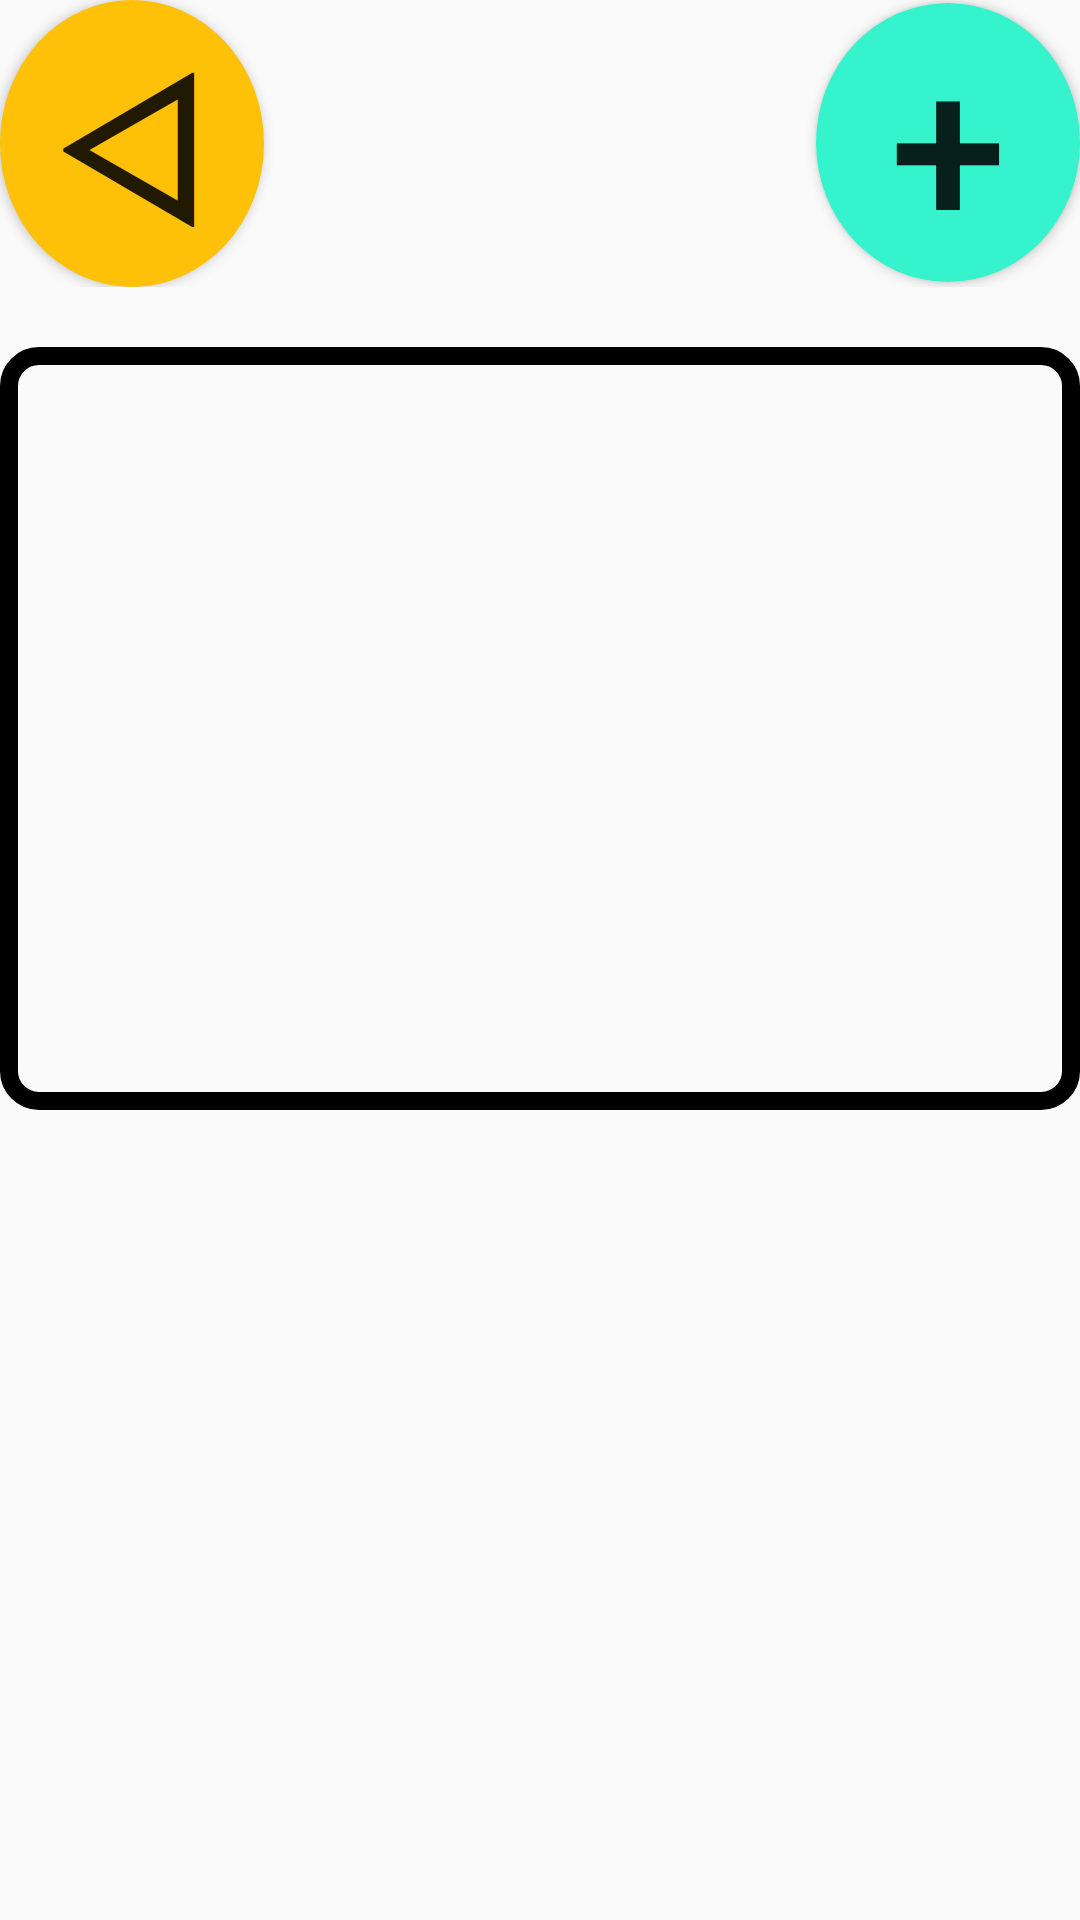

The Android layout XML behind this screen, and the referenced resources:
<!-- AndroidManifest.xml: application theme Theme.AppCompat.DayNight -->
<!-- res/layout/watch_note.xml -->
<?xml version="1.0" encoding="utf-8"?>
<RelativeLayout xmlns:android="http://schemas.android.com/apk/res/android"
    android:layout_width="match_parent"
    android:layout_height="match_parent"
    android:orientation="vertical"
    android:layout_margin="10dp">

    <LinearLayout
        android:layout_width="match_parent"
        android:layout_height="match_parent"
        android:orientation="vertical">
        <LinearLayout
            android:layout_width="match_parent"
            android:layout_height="wrap_content"
            android:orientation="horizontal">
            <Button
                android:id="@+id/back_btn"
                android:layout_width="wrap_content"
                android:layout_height="wrap_content"
                android:background="@drawable/oval_btn"
                android:text="@string/back_btn"
                android:textSize="70sp" />
            <Space
                android:layout_width="wrap_content"
                android:layout_weight="1"
                android:layout_height="match_parent" />
            <Button
                android:id="@+id/add_unnote_btn"
                android:layout_width="wrap_content"
                android:layout_height="wrap_content"
                android:background="@drawable/other_obal_btn"
                android:text="@string/add_btn"
                android:textSize="70sp" />
        </LinearLayout>

        <Space
            android:layout_width="match_parent"
            android:layout_height="20dp"/>
        <LinearLayout
            android:layout_width="match_parent"
            android:layout_height="wrap_content"
            android:layout_weight="1"
            android:orientation="vertical">
            <LinearLayout
                android:orientation="vertical"
                android:layout_width="match_parent"
                android:layout_height="wrap_content"
                android:layout_weight="1">
            <TextView
                android:id="@+id/question"
                android:layout_width="match_parent"
                android:layout_height="wrap_content"
                android:layout_weight="1"
                android:background="@drawable/square_black"
                android:gravity="center"
                android:text=""
                android:textSize="30sp"
                android:paddingStart="20dp"
                android:paddingEnd="20dp"
                android:padding="15dp"
                android:scrollbars="vertical"/>
            <Space
                android:layout_width="match_parent"
                android:layout_height="10dp"/>

            </LinearLayout>
            <RelativeLayout
                android:orientation="vertical"
                android:id="@+id/put_image"
                android:layout_width="match_parent"
                android:layout_height="wrap_content"
                android:layout_weight="0"/>
            <Space
                android:layout_width="match_parent"
                android:layout_height="10dp"/>
            <LinearLayout
                android:layout_width="match_parent"
                android:layout_height="wrap_content">
            <androidx.recyclerview.widget.RecyclerView
                android:id="@+id/recycler_unnote_view"
                android:layout_width="match_parent"
                android:layout_height="250dp"
                android:gravity="center"
                android:layout_gravity="bottom"/>
            </LinearLayout>
        </LinearLayout>

    </LinearLayout>

</RelativeLayout>
<!-- resources referenced by this layout -->
<resources>
  <!-- drawable other_obal_btn (drawable) -->
  <?xml version="1.0" encoding="utf-8"?>
  <selector xmlns:android="http://schemas.android.com/apk/res/android">
      <item>
          <shape android:shape="oval">
              <solid android:color="#35F3CC"/>
          </shape>
      </item>
  </selector>
  <!-- drawable oval_btn (drawable) -->
  <?xml version="1.0" encoding="utf-8"?>
  <selector xmlns:android="http://schemas.android.com/apk/res/android">
      <item>
          <shape android:shape="oval">
              <solid android:color="#FFC107"/>
          </shape>
      </item>
  </selector>
  <!-- drawable square_black (drawable-v24) -->
  <?xml version="1.0" encoding="utf-8"?>
  <selector xmlns:android="http://schemas.android.com/apk/res/android">
  
      <item>
          <shape android:shape="rectangle">
              <stroke android:color="#000000"
                  android:width="6dp"/>
              <corners android:radius="10.0dip" />
          </shape>
      </item>
  
  </selector>
  <string name="add_btn">+</string>
  <string name="back_btn">ᐊ</string>
</resources>
